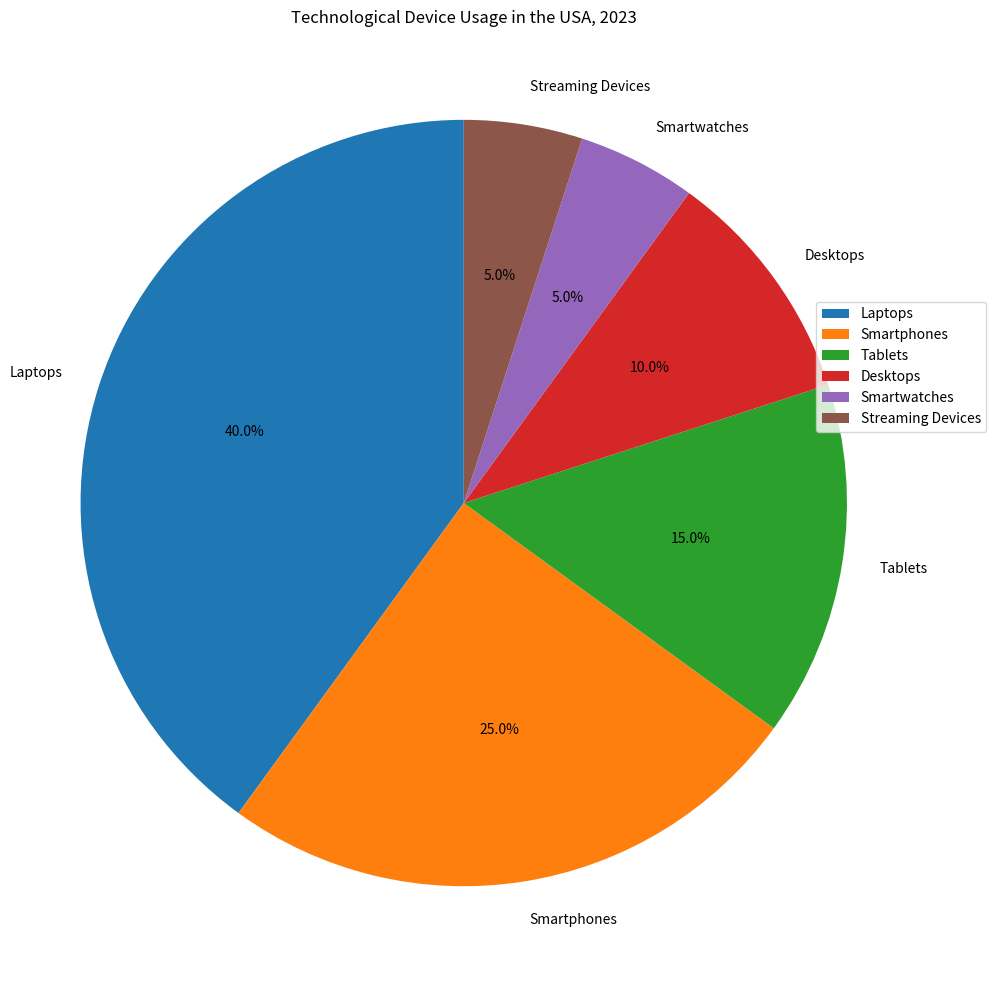

This chart was generated by the following Python code: (Note: this script raises an exception after producing the figure.)

import matplotlib.pyplot as plt

plt.figure(figsize=(10,10))
ax = plt.subplot()
labels = ['Laptops','Smartphones','Tablets','Desktops','Smartwatches','Streaming Devices']
usage = [40,25,15,10,5,5]
ax.pie(usage, labels=labels,autopct='%1.1f%%',startangle=90)
ax.axis('equal') 
ax.set_title("Technological Device Usage in the USA, 2023")
ax.legend(labels, bbox_to_anchor=(0.5, 0.2, 0.5, 0.5),loc="upper right", bbox_transform=plt.gcf().transFigure)
plt.tight_layout()
plt.xticks(rotation=0)
plt.savefig("pie chart/png/252.png")
plt.clf()
